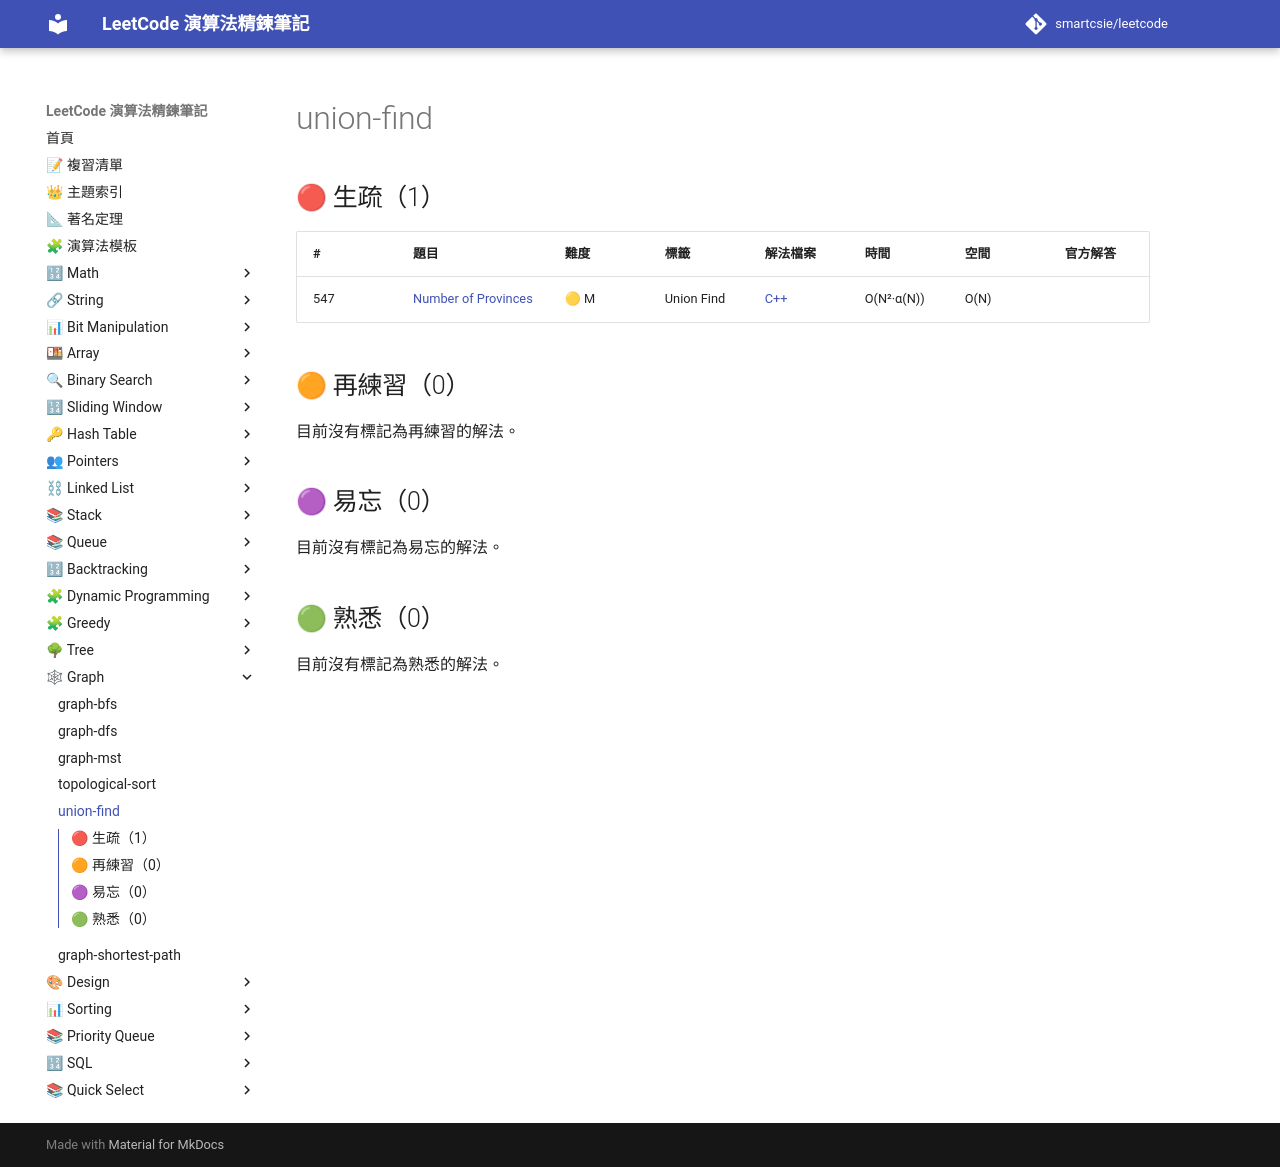

repository: smartcsie/leetcode · page: topics/union-find/index.html · generator: mkdocs

# union-find

## 🔴 生疏（1）

| # | 題目 | 難度 | 標籤 | 解法檔案 | 時間 | 空間 | 官方解答 |
| --- | --- | --- | --- | --- | --- | --- | --- |
| 547 | [Number of Provinces](https://leetcode.com/problems/number-of-provinces/) | 🟡 M | Union Find | [C++](../problems/0547.md) | O(N²·α(N)) | O(N) |  |

## 🟠 再練習（0）

目前沒有標記為再練習的解法。

## 🟣 易忘（0）

目前沒有標記為易忘的解法。

## 🟢 熟悉（0）

目前沒有標記為熟悉的解法。
